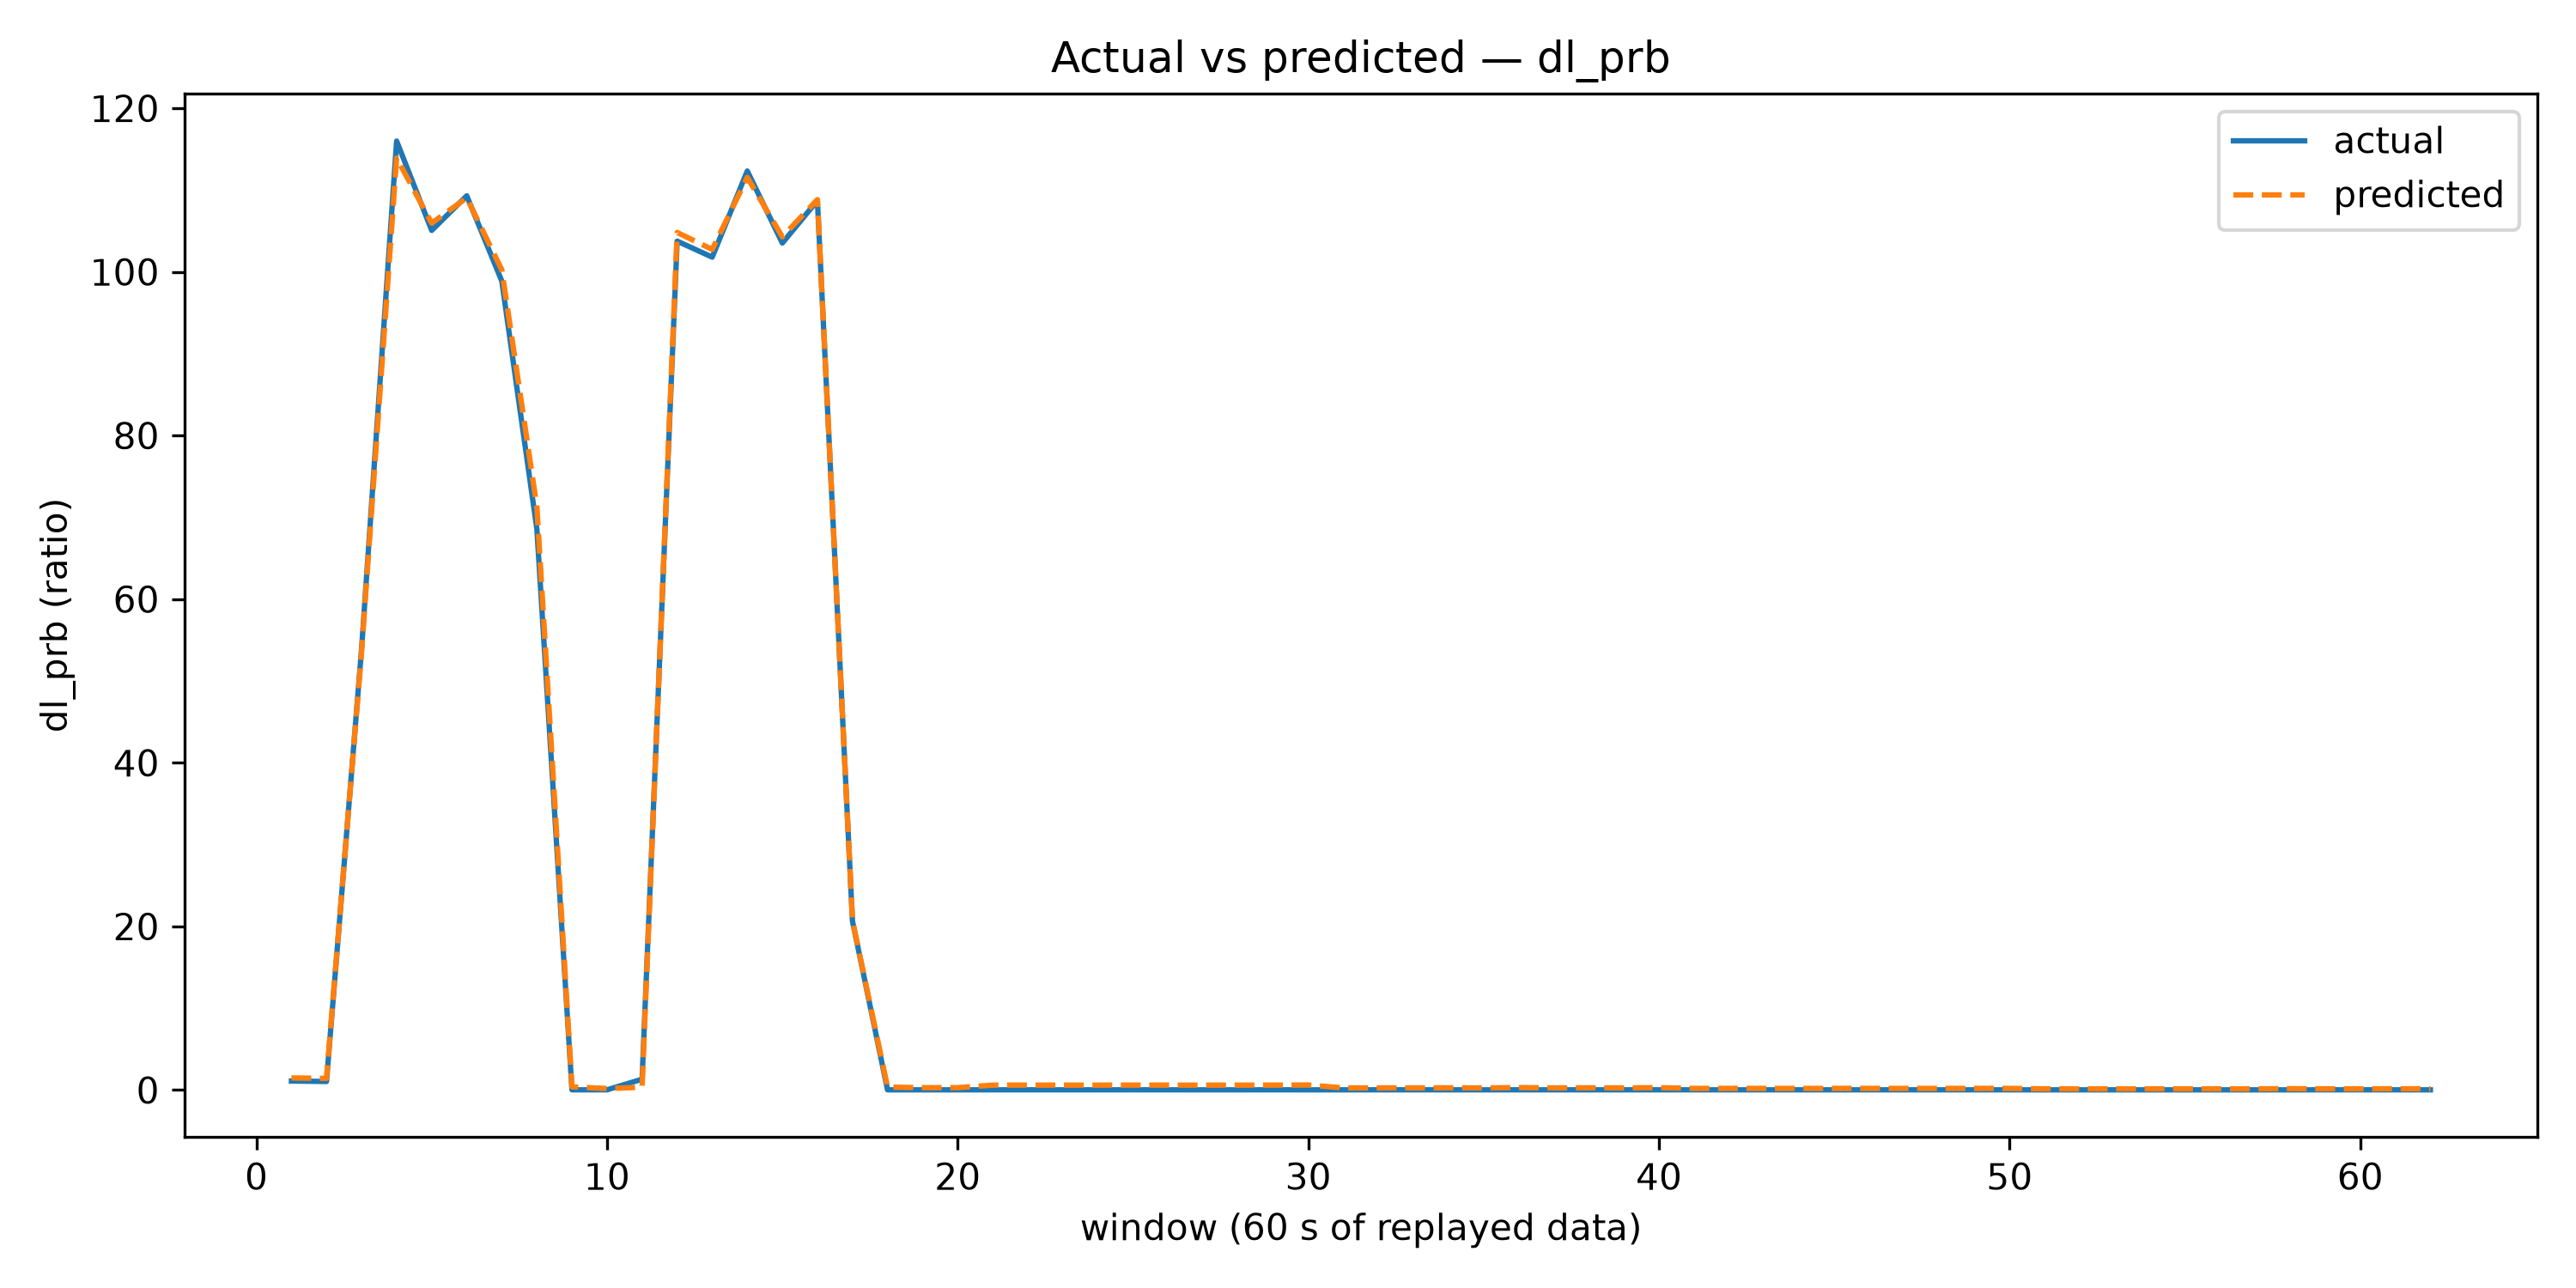

The file beside this chart, header and first rows:
window, actual, predicted
1, 1.103, 1.485
2, 1.049, 1.43
3, 53.89, 53.53
4, 116, 113.9
5, 105.1, 106
6, 109.3, 109.1
7, 98.88, 100.3
8, 68.56, 71.29
9, 0.03012, 0.3967
10, 0.02869, 0.1878
11, 1.326, 0.3445
12, 103.8, 104.8
13, 101.8, 102.7
14, 112.3, 111.6
15, 103.5, 104.3
16, 108.7, 108.8
17, 20.66, 20.71
18, 0.02821, 0.3673
19, 0.02714, 0.2914
20, 0.02869, 0.2971
21, 0.0294, 0.6055
22, 0.03107, 0.6076
23, 0.02893, 0.6052
24, 0.0294, 0.6058
25, 0.03238, 0.6089
26, 0.02917, 0.6056
27, 0.02845, 0.605
28, 0.02845, 0.6051
29, 0.03131, 0.6074
30, 0.02798, 0.6229
31, 0.02833, 0.2638
32, 0.03226, 0.2675
33, 0.03, 0.2653
34, 0.03, 0.278
35, 0.02869, 0.2646
36, 0.03107, 0.3043
37, 0.03048, 0.2657
38, 0.02881, 0.2775
39, 0.03083, 0.2663
40, 0.03071, 0.2925
41, 0.03083, 0.2046
42, 0.02857, 0.2025
43, 0.02964, 0.2029
44, 0.02929, 0.2031
45, 0.02774, 0.2017
46, 0.0294, 0.2028
47, 0.03048, 0.2041
48, 0.03, 0.2034
49, 0.02917, 0.2028
50, 0.02905, 0.2028
51, 0.02762, 0.1506
52, 0.02762, 0.1501
53, 0.02881, 0.1512
54, 0.02643, 0.1492
55, 0.02786, 0.1505
56, 0.02738, 0.1499
57, 0.02702, 0.15
58, 0.02738, 0.173
59, 0.03095, 0.1535
60, 0.03179, 0.1549
... 2 more rows
